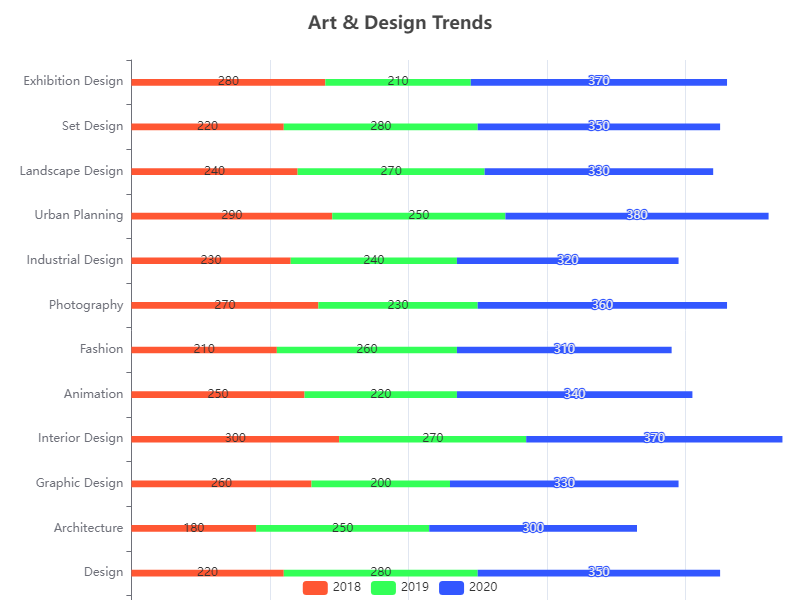

The file beside this chart, header and first rows:
Category, Value1, Value2, Value3
Art, 320, 240, 400
Design, 220, 280, 350
Architecture, 180, 250, 300
Graphic Design, 260, 200, 330
Interior Design, 300, 270, 370
Animation, 250, 220, 340
Fashion, 210, 260, 310
Photography, 270, 230, 360
Industrial Design, 230, 240, 320
Urban Planning, 290, 250, 380
Landscape Design, 240, 270, 330
Set Design, 220, 280, 350
Exhibition Design, 280, 210, 370
